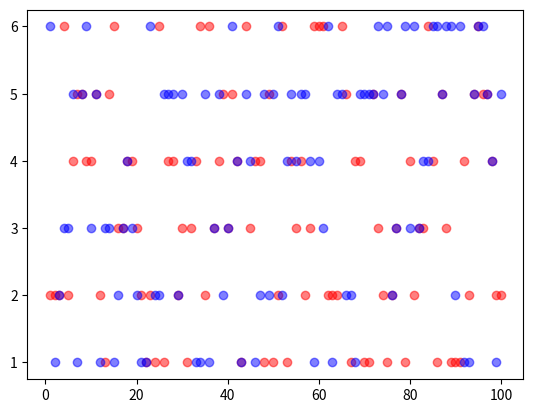

Write Python code to recreate this figure.
"""
新增功能：模拟投掷两个骰子并可视化

"""
import random
import matplotlib.pyplot as plt


def roll_dice():
    """
    模拟掷骰子
    :return:
    """
    roll = random.randint(1, 6)
    return roll


def main():
    total_times = 100
    # 初始化列表，用以存放每两个点数之和出现的次数，2~12，一共11个元素
    result_list = [0] * 11
    # 初始化点数列表
    roll_list = list(range(2, 13))  # 列表存放两个骰子点数和
    roll_dict = dict(zip(roll_list, result_list))  # zip()函数将两个列表包装成一个元组，因为元组值不可改变，再用dict转换成字典
    # 记录骰子每个点数的次数
    roll1_list = []
    roll2_list = []

    for i in range(total_times):
        roll1 = roll_dice()  # 骰子1的点数
        roll2 = roll_dice()  # 骰子2的点数

        roll1_list.append(roll1)
        roll2_list.append(roll2)

        for j in range(2, 13):  # 在2-12这些数字中循环，当在j这个数字上满足if语句，j就加1，j表示列表中每个值的下标（从1开始）
            if (roll1 + roll2) == j:
                roll_dict[j] += 1

    for i, result in roll_dict.items():
        print("点数{}的次数是：{}，频率是：{}".format(i, result, result / total_times))

    # 进行可视化(散点图)
    x = range(1, total_times +1)
    plt.scatter(x, roll1_list, c="red", alpha=0.5)
    plt.scatter(x, roll2_list, c="blue", alpha=0.5)
    plt.show()


if __name__ == '__main__':
    main()
